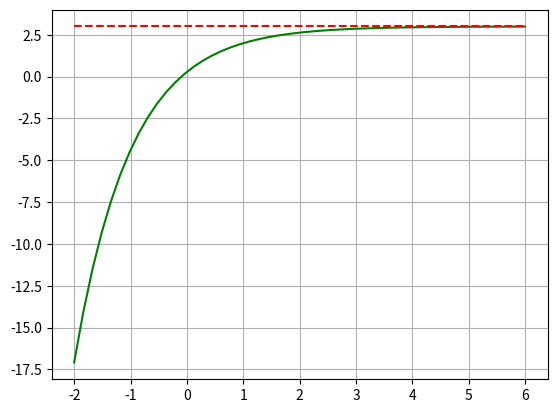

This chart was generated by the following Python code:
import matplotlib.pyplot as plt
import numpy as np
plt.clf()
x = np.linspace(-2,6)
y4 = 3 - np.exp(-x + 1)
y5 = 0 * x + 3
plt.plot(x,y4,"g-")
plt.plot(x,y5,"r--")
plt.grid()
plt.show()
